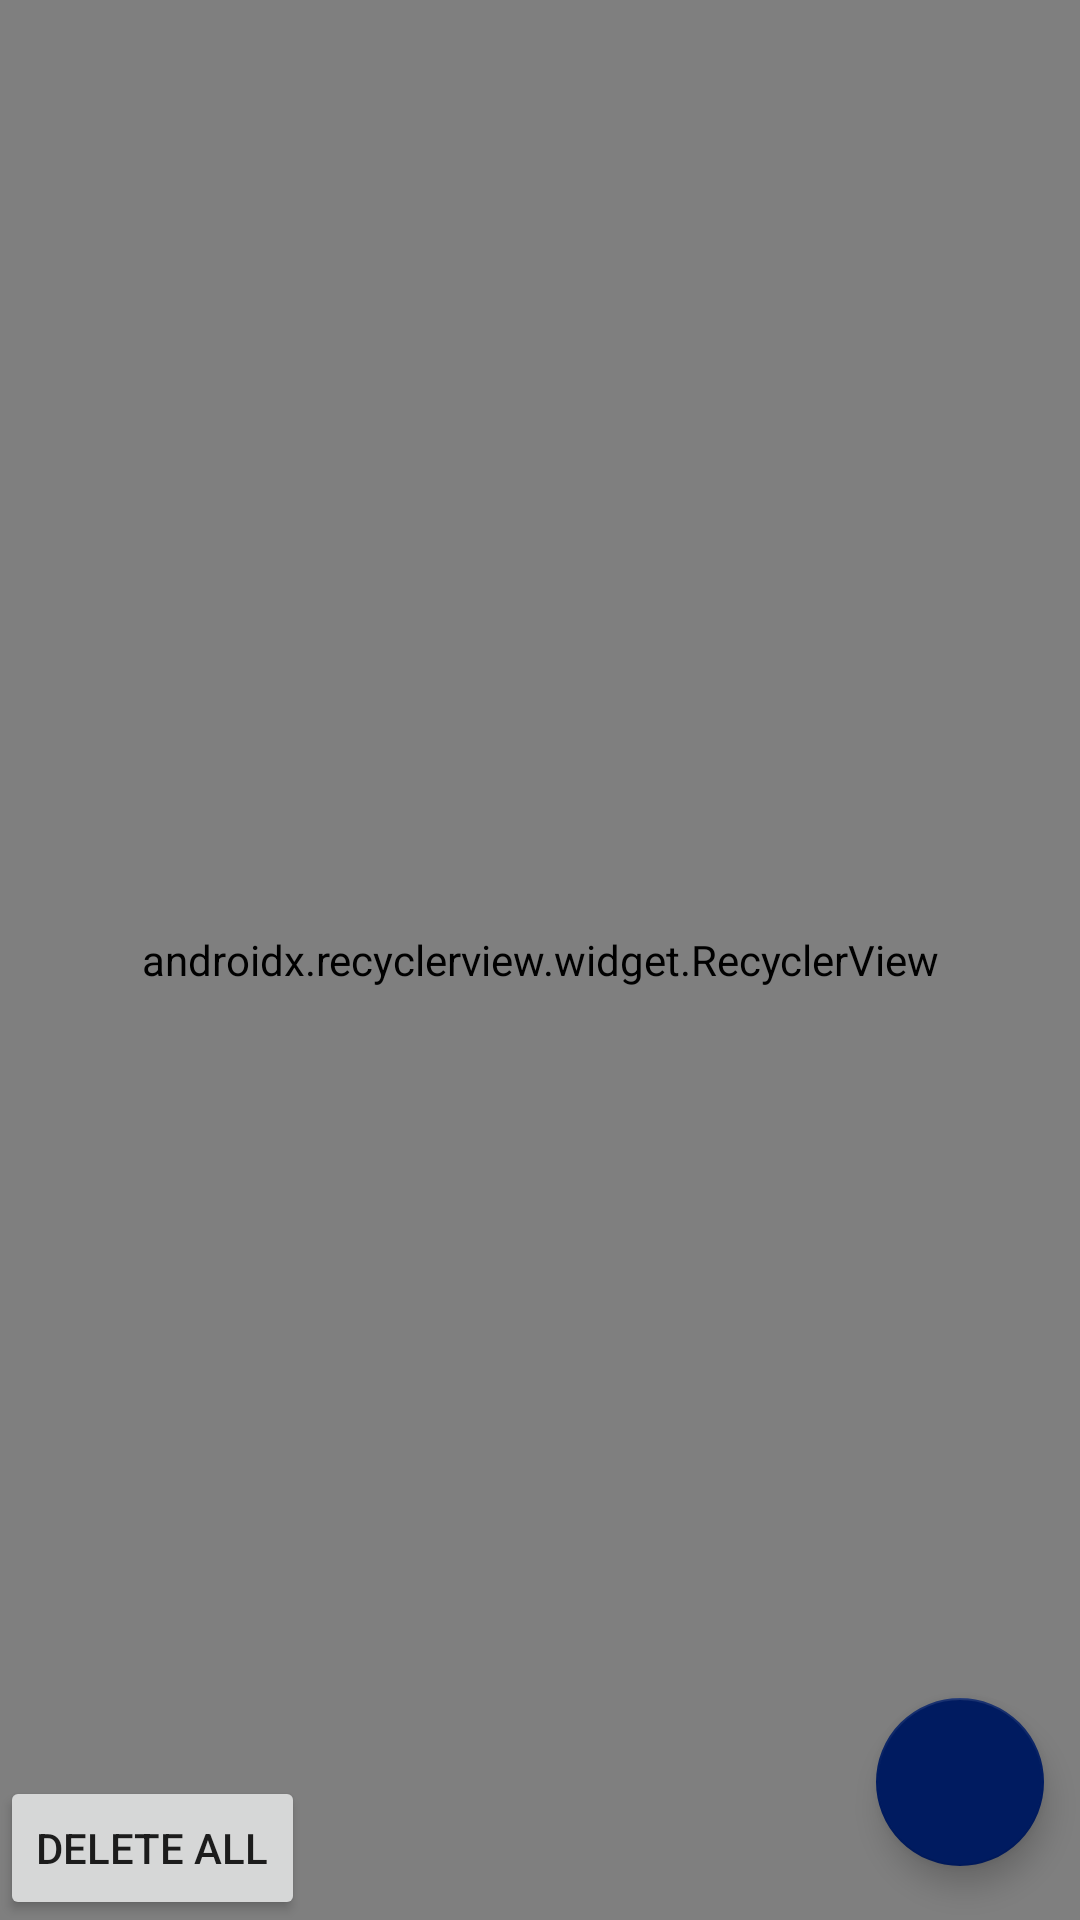

Here is an Android app screen rendered from its layout file. Give the layout XML and the strings, colors and styles it references.
<!-- AndroidManifest.xml: application theme AppTheme -->
<!-- res/layout/activity_main.xml -->
<?xml version="1.0" encoding="utf-8"?>
<android.support.constraint.ConstraintLayout
    xmlns:android="http://schemas.android.com/apk/res/android"
    xmlns:app="http://schemas.android.com/apk/res-auto"
    xmlns:tools="http://schemas.android.com/tools"
    android:layout_width="match_parent"
    android:layout_height="match_parent"
    tools:context=".presentation.main.MainActivity">
    
    <android.support.v7.widget.RecyclerView
        android:id="@+id/main_recycler_view"
        android:layout_width="match_parent"
        android:layout_height="match_parent"
        app:layoutManager="android.support.v7.widget.LinearLayoutManager"/>
    
    <android.support.design.widget.FloatingActionButton
        android:id="@+id/main_fab"
        android:layout_width="wrap_content"
        android:layout_height="wrap_content"
        app:layout_constraintRight_toRightOf="parent"
        app:layout_constraintBottom_toBottomOf="parent"
        app:useCompatPadding="true"
        android:src="@drawable/ic_add_white" />
    <Button
        android:id="@+id/deleteall_btn"
        android:layout_width="wrap_content"
        android:layout_height="wrap_content"
        app:layout_constraintBottom_toBottomOf="@+id/main_fab"
        app:layout_constraintLeft_toLeftOf="parent"
        android:text="delete all"
        />


</android.support.constraint.ConstraintLayout>
<!-- resources referenced by this layout -->
<resources>
  <style name="AppTheme" parent="Theme.AppCompat.Light.DarkActionBar">
          
          <item name="colorPrimary">@color/colorPrimary</item>
          <item name="colorPrimaryDark">@color/colorPrimaryDark</item>
          <item name="colorAccent">@color/colorAccent</item>
          <item name="windowActionBar">false</item>
          <item name="windowNoTitle">true</item>
      </style>
  <color name="colorPrimary">#008577</color>
  <color name="colorPrimaryDark">#00574B</color>
  <color name="colorAccent">#001B60</color>
</resources>
